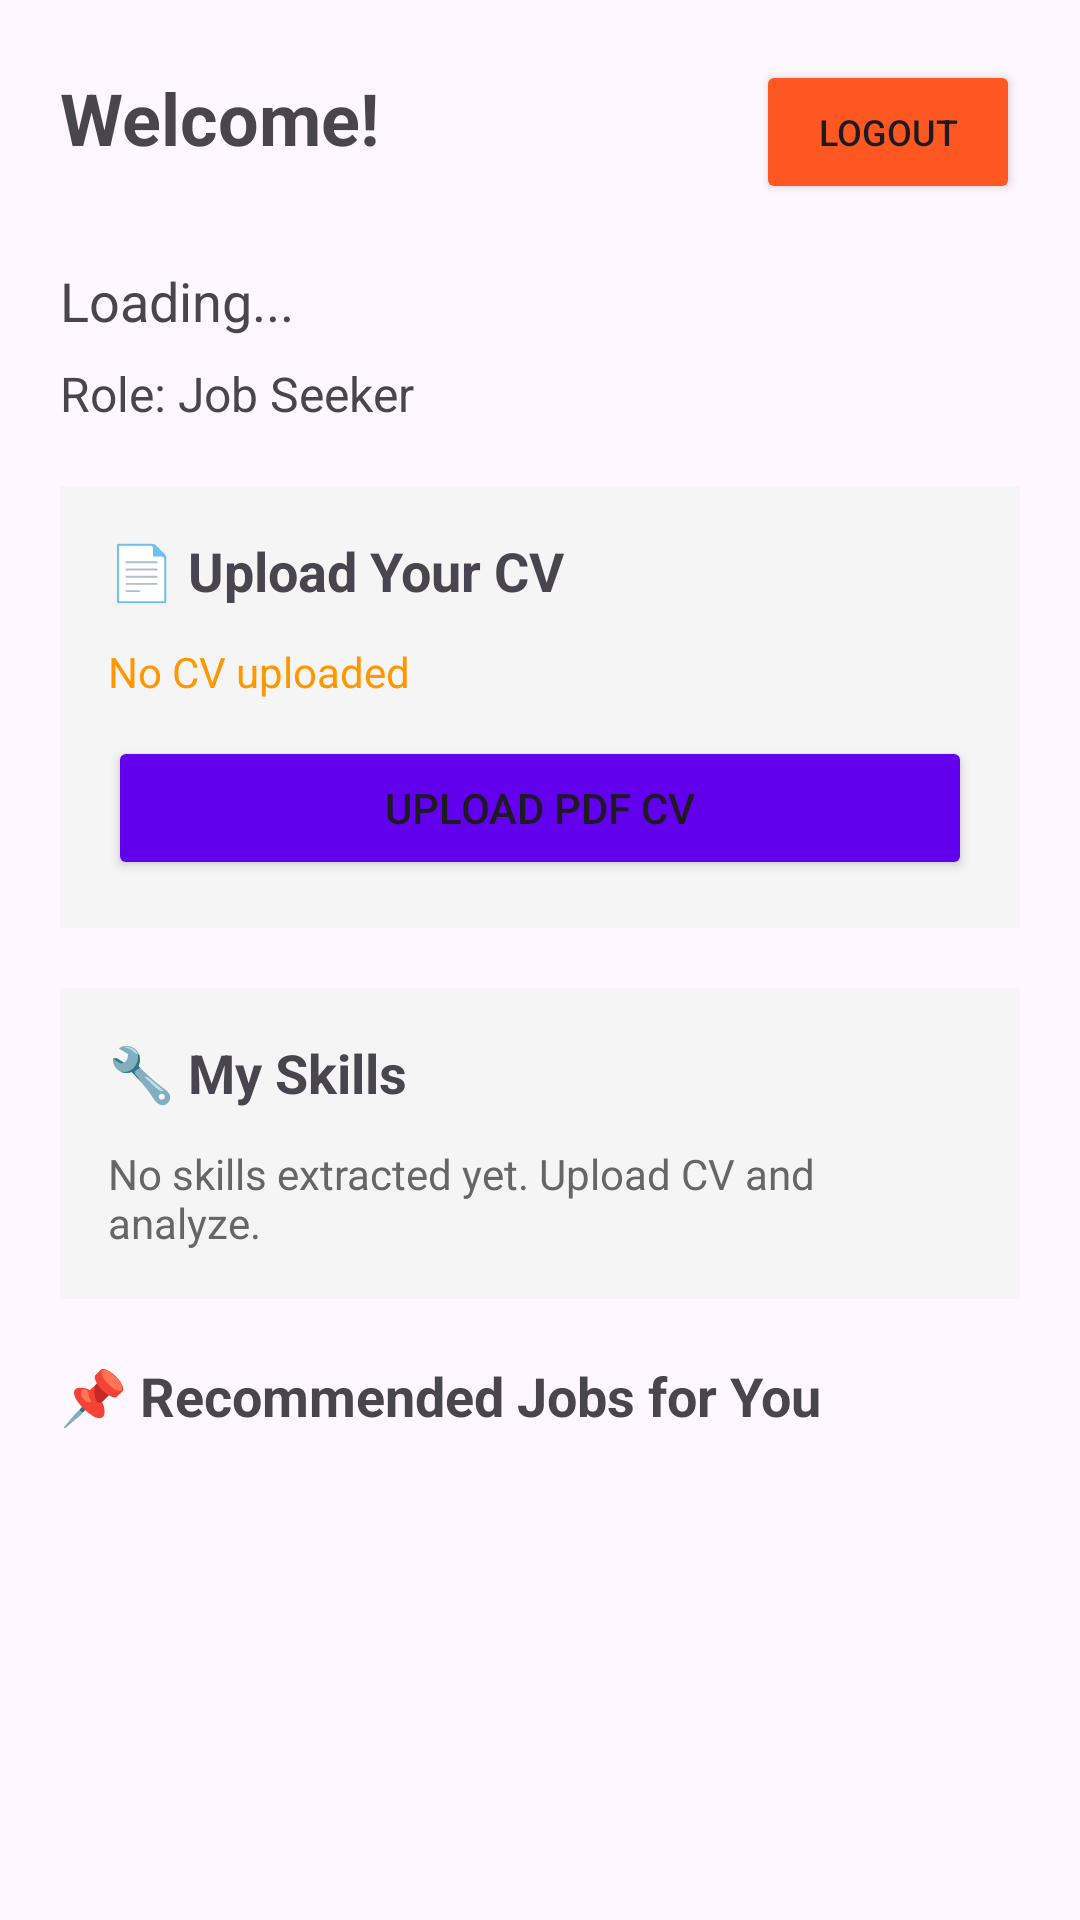

Layout XML and referenced resources for this Android screen:
<!-- AndroidManifest.xml: application theme Theme.Jobrecomendation -->
<!-- res/layout/activity_seeker_dashboard.xml -->
<?xml version="1.0" encoding="utf-8"?>

<ScrollView xmlns:android="http://schemas.android.com/apk/res/android"
    android:layout_width="match_parent"
    android:layout_height="match_parent"
    android:padding="20dp">

    <LinearLayout
        android:layout_width="match_parent"
        android:layout_height="wrap_content"
        android:orientation="vertical">

        
        <LinearLayout
            android:layout_width="match_parent"
            android:layout_height="wrap_content"
            android:orientation="horizontal"
            android:layout_marginBottom="20dp">

            <TextView
                android:id="@+id/welcomeText"
                android:layout_width="0dp"
                android:layout_height="wrap_content"
                android:layout_weight="1"
                android:text="Welcome!"
                android:textSize="24sp"
                android:textStyle="bold" />

            <Button
                android:id="@+id/logoutButton"
                android:layout_width="wrap_content"
                android:layout_height="wrap_content"
                android:text="Logout"
                android:backgroundTint="#FF5722"
                android:textSize="12sp" />

        </LinearLayout>

        <TextView
            android:id="@+id/userNameText"
            android:layout_width="wrap_content"
            android:layout_height="wrap_content"
            android:text="Loading..."
            android:textSize="18sp"
            android:layout_marginBottom="8dp" />

        <TextView
            android:id="@+id/roleText"
            android:layout_width="wrap_content"
            android:layout_height="wrap_content"
            android:text="Role: Job Seeker"
            android:textSize="16sp"
            android:layout_marginBottom="20dp" />

        
        <LinearLayout
            android:layout_width="match_parent"
            android:layout_height="wrap_content"
            android:orientation="vertical"
            android:background="#F5F5F5"
            android:padding="16dp"
            android:layout_marginBottom="20dp">

            <TextView
                android:layout_width="wrap_content"
                android:layout_height="wrap_content"
                android:text="📄 Upload Your CV"
                android:textSize="18sp"
                android:textStyle="bold"
                android:layout_marginBottom="12dp" />

            <TextView
                android:id="@+id/cvStatusText"
                android:layout_width="wrap_content"
                android:layout_height="wrap_content"
                android:text="No CV uploaded"
                android:textSize="14sp"
                android:textColor="#FF9800"
                android:layout_marginBottom="12dp" />

            <Button
                android:id="@+id/uploadCvButton"
                android:layout_width="match_parent"
                android:layout_height="48dp"
                android:text="Upload PDF CV"
                android:backgroundTint="#6200EE" />

            <Button
                android:id="@+id/analyzeSkillsButton"
                android:layout_width="match_parent"
                android:layout_height="48dp"
                android:text="Analyze My Skills"
                android:backgroundTint="#4CAF50"
                android:layout_marginTop="8dp"
                android:visibility="gone" />

        </LinearLayout>

        
        <LinearLayout
            android:layout_width="match_parent"
            android:layout_height="wrap_content"
            android:orientation="vertical"
            android:background="#F5F5F5"
            android:padding="16dp"
            android:layout_marginBottom="20dp">

            <TextView
                android:layout_width="wrap_content"
                android:layout_height="wrap_content"
                android:text="🔧 My Skills"
                android:textSize="18sp"
                android:textStyle="bold"
                android:layout_marginBottom="12dp" />

            <TextView
                android:id="@+id/skillsText"
                android:layout_width="wrap_content"
                android:layout_height="wrap_content"
                android:text="No skills extracted yet. Upload CV and analyze."
                android:textSize="14sp"
                android:textColor="#666" />

        </LinearLayout>

        
        <TextView
            android:layout_width="match_parent"
            android:layout_height="wrap_content"
            android:text="📌 Recommended Jobs for You"
            android:textSize="18sp"
            android:textStyle="bold"
            android:layout_marginBottom="12dp" />

        
        <androidx.recyclerview.widget.RecyclerView
            android:id="@+id/jobsRecyclerView"
            android:layout_width="match_parent"
            android:layout_height="wrap_content" />

    </LinearLayout>

</ScrollView>
<!-- resources referenced by this layout -->
<resources>
  <style name="Theme.Jobrecomendation" parent="Base.Theme.Jobrecomendation" />
  <style name="Base.Theme.Jobrecomendation" parent="Theme.Material3.DayNight.NoActionBar">
          
          
      </style>
</resources>
